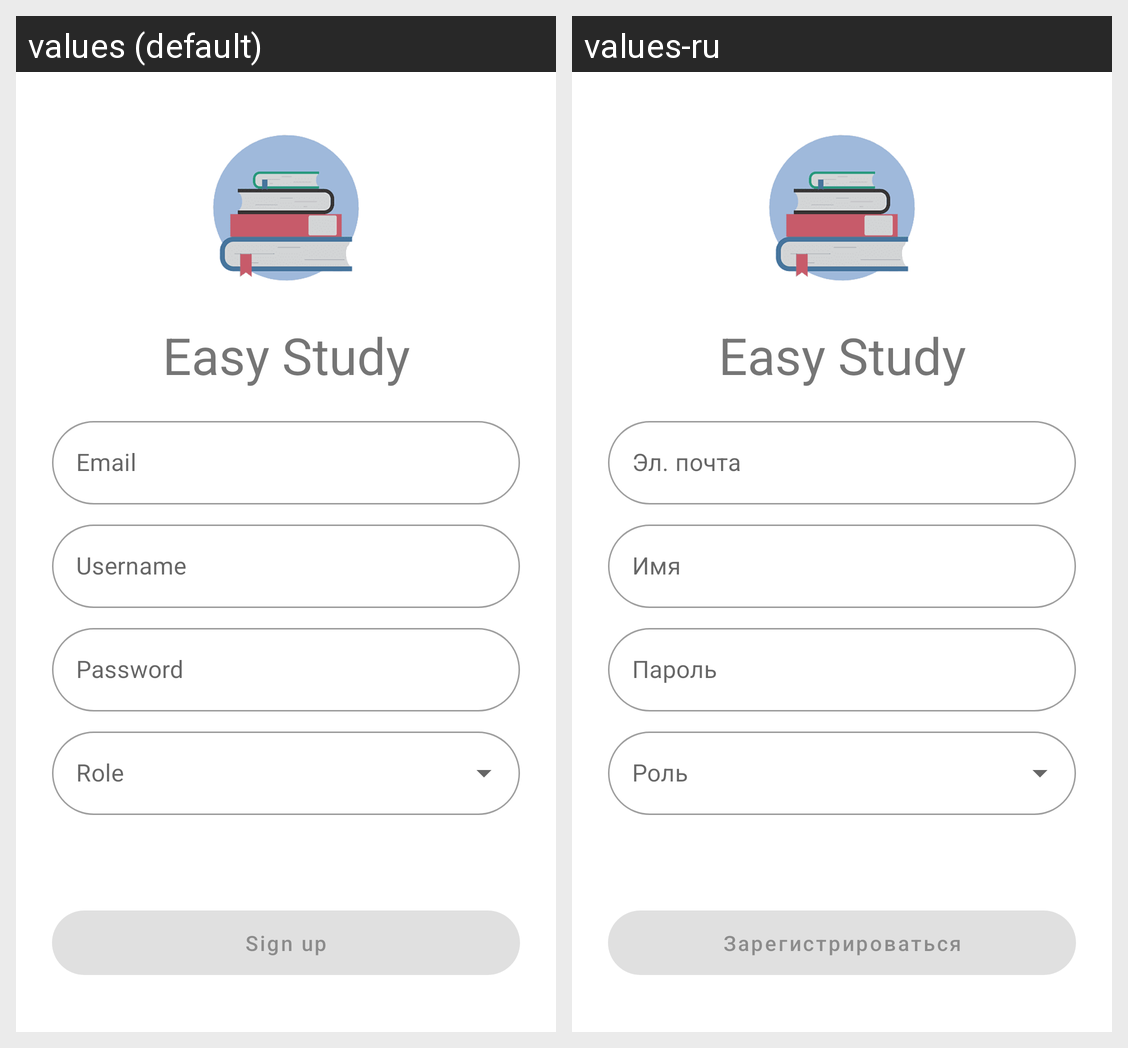

Here is an Android app screen in its default locale and in the app's own translations. Write out the translated-string differences for the strings that appear on this screen.
Android screen res/layout/fragment_registration.xml rendered under 2 locales, left to right: values (default), values-ru. Device: Nexus 5 (rendered at 1080×1920; each locale shown at half size, 540×960, under a caption strip naming it); theme Theme.Easy_study.
Strings drawn on this screen, with the default value and each locale's value (text and hints the layout hard-codes, and strings that could not be matched under every locale, appear in the picture but are not listed):

prompt_email
  values: Email
  values-ru: Эл. почта

prompt_username
  values: Username
  values-ru: Имя

prompt_password
  values: Password
  values-ru: Пароль

action_sign_up
  values: Sign up
  values-ru: Зарегистрироваться

app_name
  values: Easy Study
  values-ru: Easy Study
